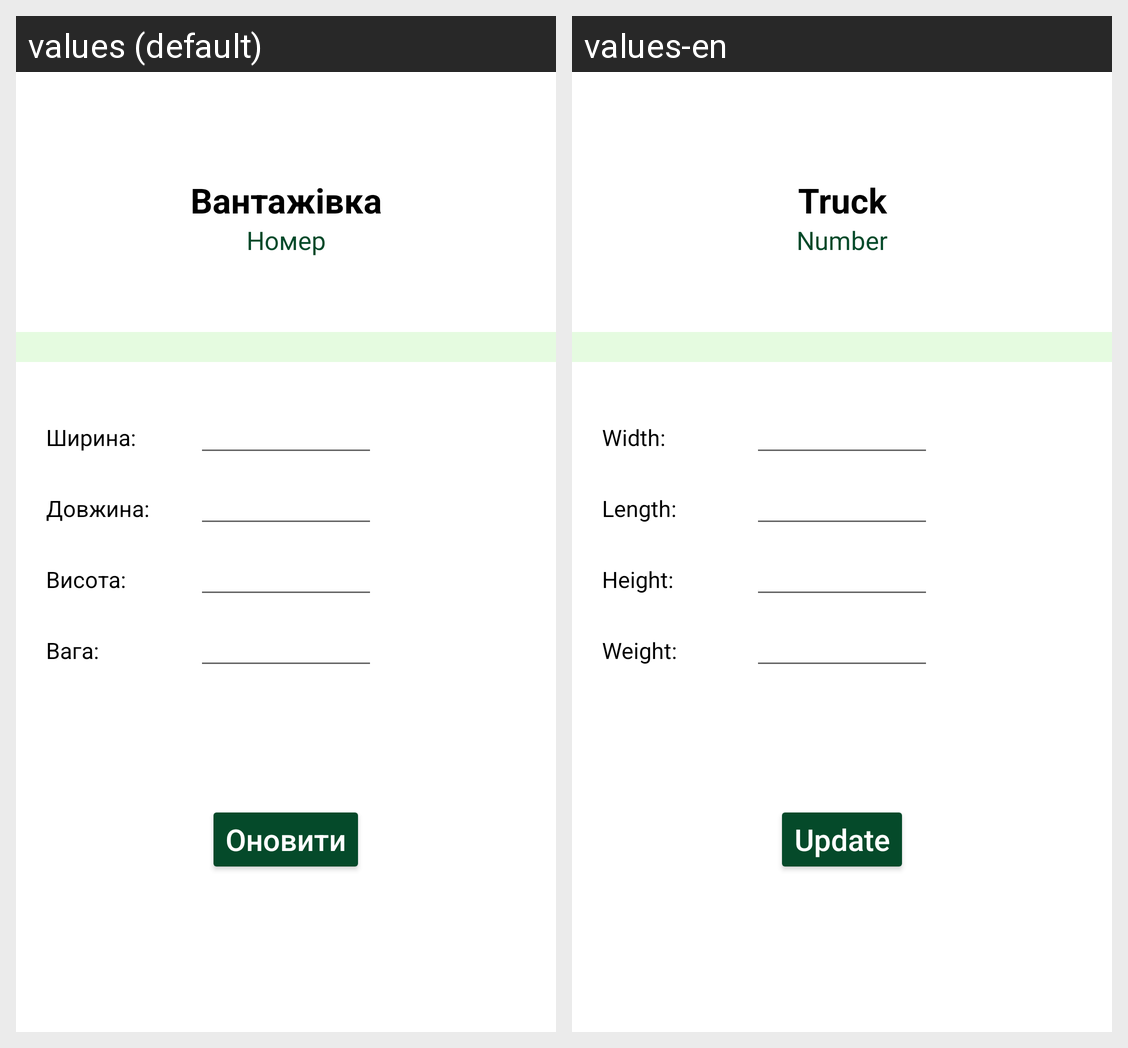

Locale-by-locale string values for the Android screen shown in this grid:
Android screen res/layout/activity_update_truck_page.xml rendered under 2 locales, left to right: values (default), values-en. Device: Nexus 5 (rendered at 1080×1920; each locale shown at half size, 540×960, under a caption strip naming it); theme Theme.LogiHubApp.
Strings drawn on this screen, with the default value and each locale's value (text and hints the layout hard-codes, and strings that could not be matched under every locale, appear in the picture but are not listed):

msg53
  values: Вантажівка
  values-en: Truck

msg54
  values: Номер
  values-en: Number

msg55
  values: Ширина:
  values-en: Width:

msg56
  values: Довжина:
  values-en: Length:

msg57
  values: Висота:
  values-en: Height:

msg58
  values: Вага:
  values-en: Weight:

msg59
  values: Оновити
  values-en: Update
